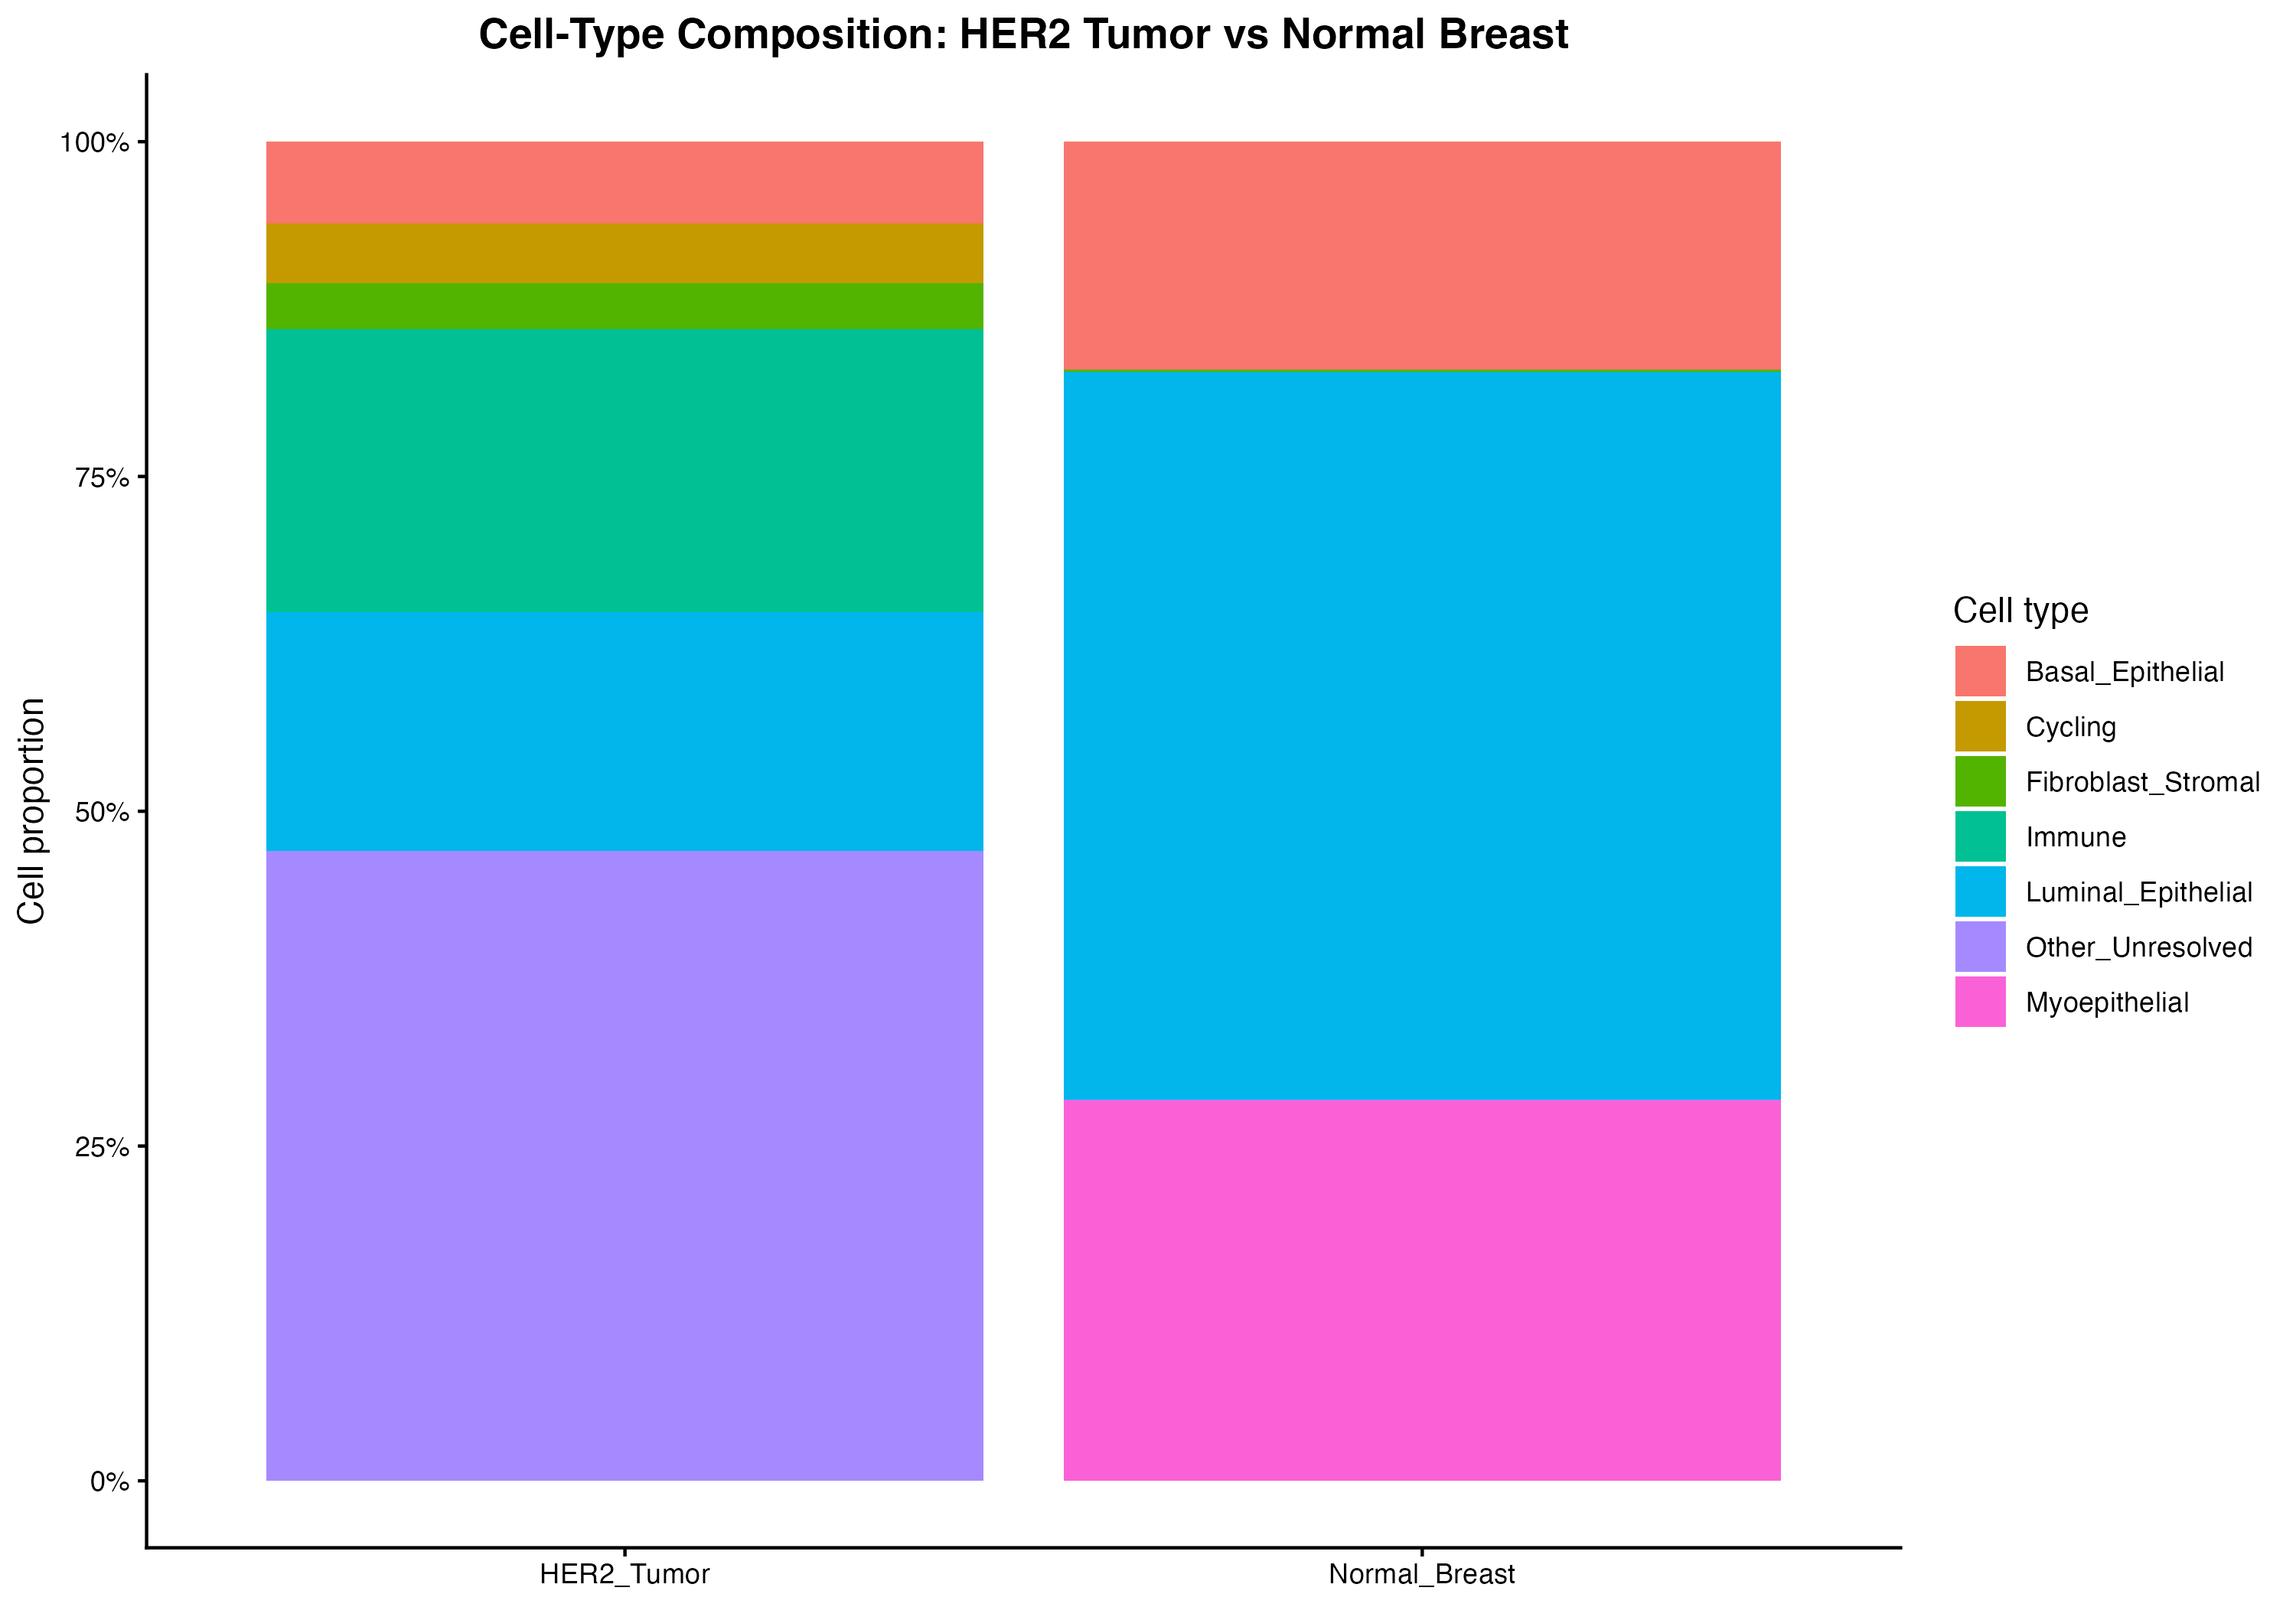

The file beside this chart, header and first rows:
celltype, cells, dataset, percentage
Basal_Epithelial, 5704, HER2_Tumor, 6.121
Cycling, 4124, HER2_Tumor, 4.425
Fibroblast_Stromal, 3185, HER2_Tumor, 3.418
Immune, 19740, HER2_Tumor, 21.18
Luminal_Epithelial, 16604, HER2_Tumor, 17.82
Other_Unresolved, 43838, HER2_Tumor, 47.04
Basal_Epithelial, 4174, Normal_Breast, 17
Fibroblast_Stromal, 44, Normal_Breast, 0.1792
Luminal_Epithelial, 13351, Normal_Breast, 54.38
Myoepithelial, 6981, Normal_Breast, 28.43
Other_Unresolved, 2, Normal_Breast, 0.008146
